Dataset: dataset (GitHub, feanored/astrostats-2025). Classes: barred spiral galaxy, round smooth galaxy.

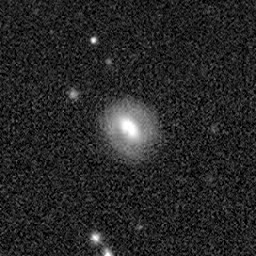
Label: round smooth galaxy

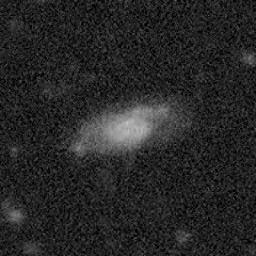
Label: round smooth galaxy

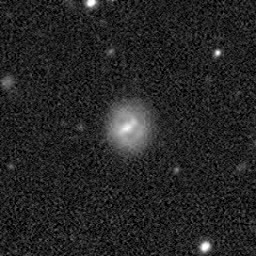
Label: barred spiral galaxy

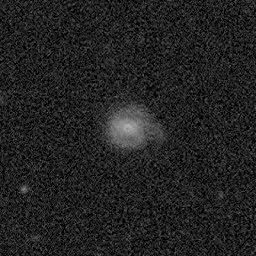
Label: barred spiral galaxy

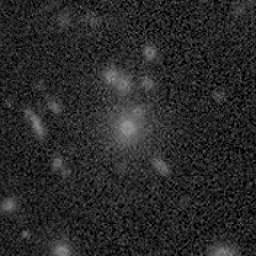
Label: barred spiral galaxy

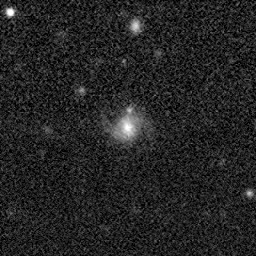
Label: round smooth galaxy
